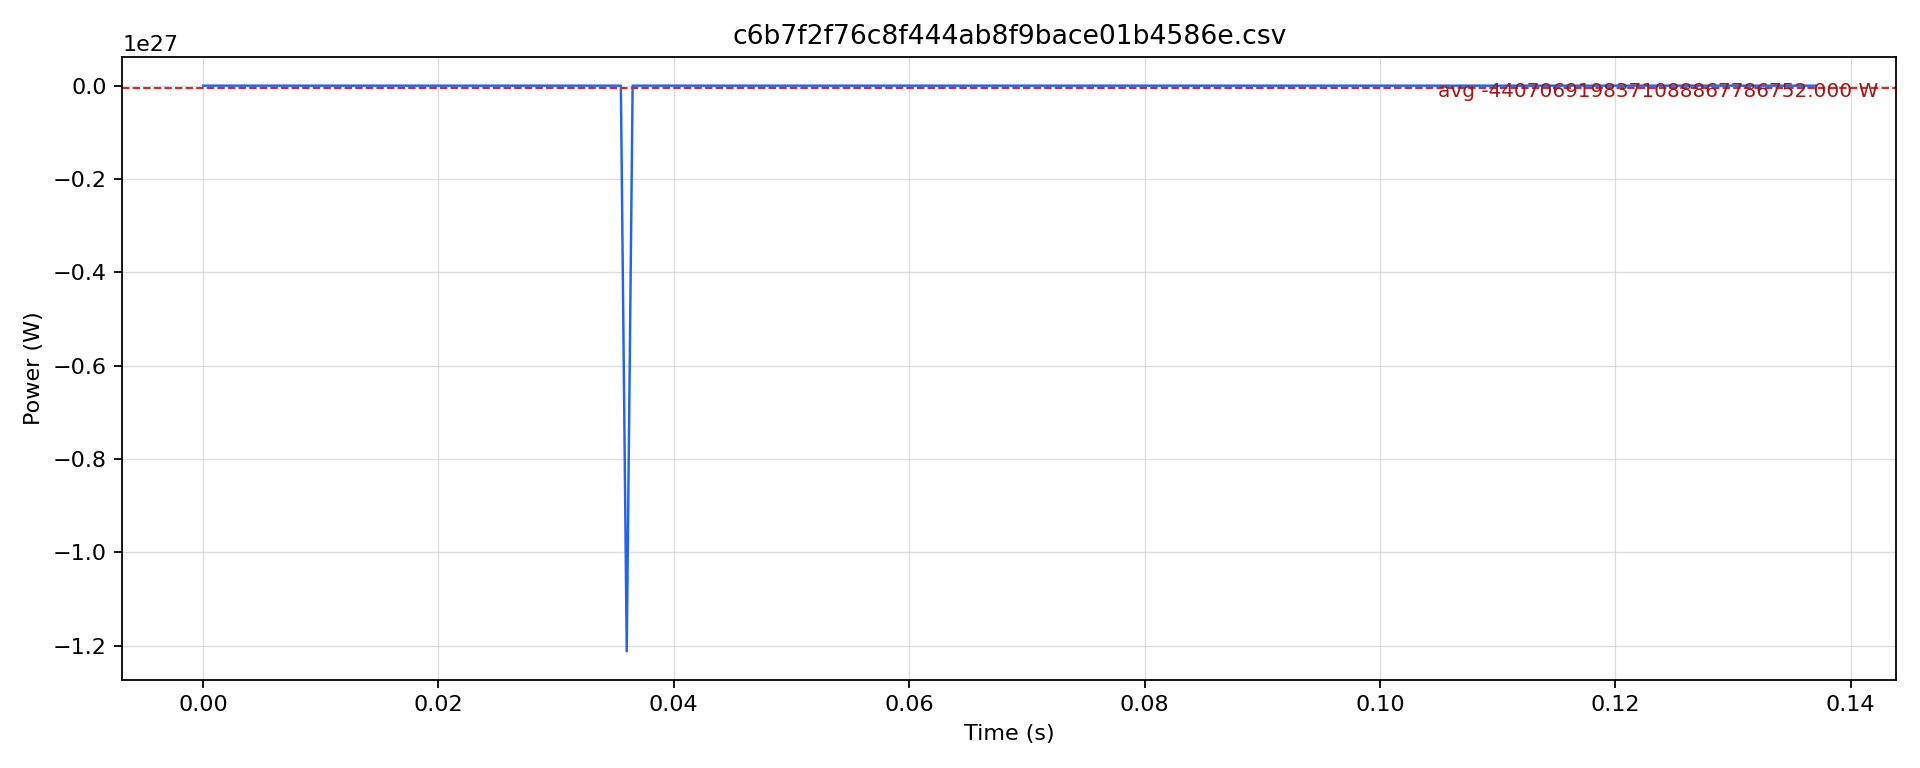

Data behind this chart, as committed beside it:
timestamp [us], current [mA], voltage [mV], power [W]
0.0, 451.7, 12208, 5.514
500.0, 573.4, 12196, 6.993
1000, 581.8, 12199, 7.098
1500, 837.1, 12150, 10.17
2000, 834.4, 12159, 10.14
2500, 832.6, 12148, 10.11
3000, 702.8, 12205, 8.577
3500, 706.5, 12175, 8.602
4000, 709, 12165, 8.625
4500, 712.6, 12163, 8.668
5000, 716.6, 12169, 8.72
5500, 723.2, 12151, 8.787
6000, 724.8, 12163, 8.816
6500, 726.4, 12172, 8.841
7000, 731.1, 12155, 8.887
7500, 771.2, 12154, 9.373
8000, 784.1, 12170, 9.542
8500, 775.2, 12176, 9.439
9000, 767.5, 12152, 9.327
9500, 766.7, 12180, 9.339
10000, 765.2, 12178, 9.318
10500, 764.4, 12169, 9.302
11000, 764.4, 12208, 9.331
11500, 763.6, 12178, 9.299
12000, 769.3, 12178, 9.368
12500, 752.1, 12187, 9.166
13000, 750.3, 12170, 9.132
13500, 750.3, 12166, 9.129
14000, 750.3, 12169, 9.131
14500, 750.3, 12177, 9.137
15000, 749.5, 12176, 9.126
15500, 748.7, 12138, 9.088
16000, 748.7, 12145, 9.093
16500, 752.9, 12154, 9.151
17000, 773.8, 12170, 9.417
17500, 757.2, 12191, 9.231
18000, 757.2, 12185, 9.227
18500, 756.4, 12175, 9.21
19000, 757.3, 12170, 9.216
19500, 758.1, 12191, 9.241
20000, 702.9, 12164, 8.55
20500, 720.4, 12156, 8.757
21000, 735.3, 12165, 8.945
21500, 744.4, 12171, 9.06
22000, 750.3, 12174, 9.134
22500, 776.8, 12162, 9.447
23000, 793.2, 12161, 9.646
23500, 801, 12164, 9.744
24000, 798.9, 12192, 9.74
24500, 793.0, 12146, 9.632
25000, 786, 12147, 9.548
25500, 784.1, 12152, 9.528
26000, 783.3, 12157, 9.523
26500, 782.5, 12168, 9.521
27000, 779.7, 12169, 9.488
27500, 777.9, 12156, 9.456
28000, 777.1, 12159, 9.449
28500, 776.2, 12171, 9.448
29000, 775.4, 12181, 9.445
29500, 774.5, 12180, 9.433
... 215 more rows
